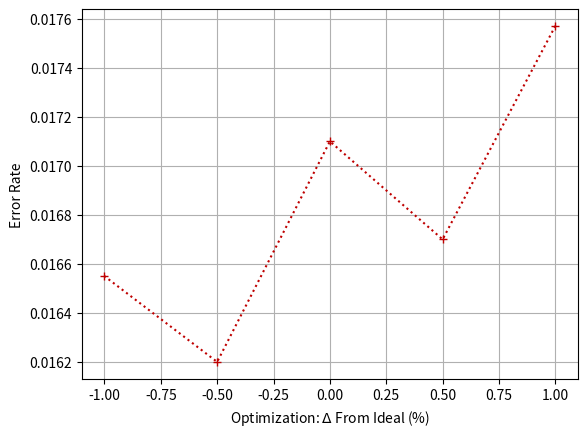

The matplotlib source for this figure:
import matplotlib.pyplot as plt
import numpy as np

pi_opt = np.array([0.965, 0.97, 0.975, 0.98, 0.985])
erate = np.array([0.017571, 1.67e-2, 1.784e-2, 0.162e-2, 1.655e-2]) # Check 0.97
erate_new = np.array([0.017571, 1.67e-2, 1.71e-2, 1.62e-2, 1.655e-2]) # Check 0.97

plt.plot(1e2*(0.975-pi_opt), erate_new, linestyle=':', marker='+', color=(0.75, 0, 0))
# plt.ylim([0, 1e-2])
plt.grid(True)
plt.xlabel("Optimization: $\\Delta$ From Ideal (%)")
plt.ylabel("Error Rate")

plt.show()

